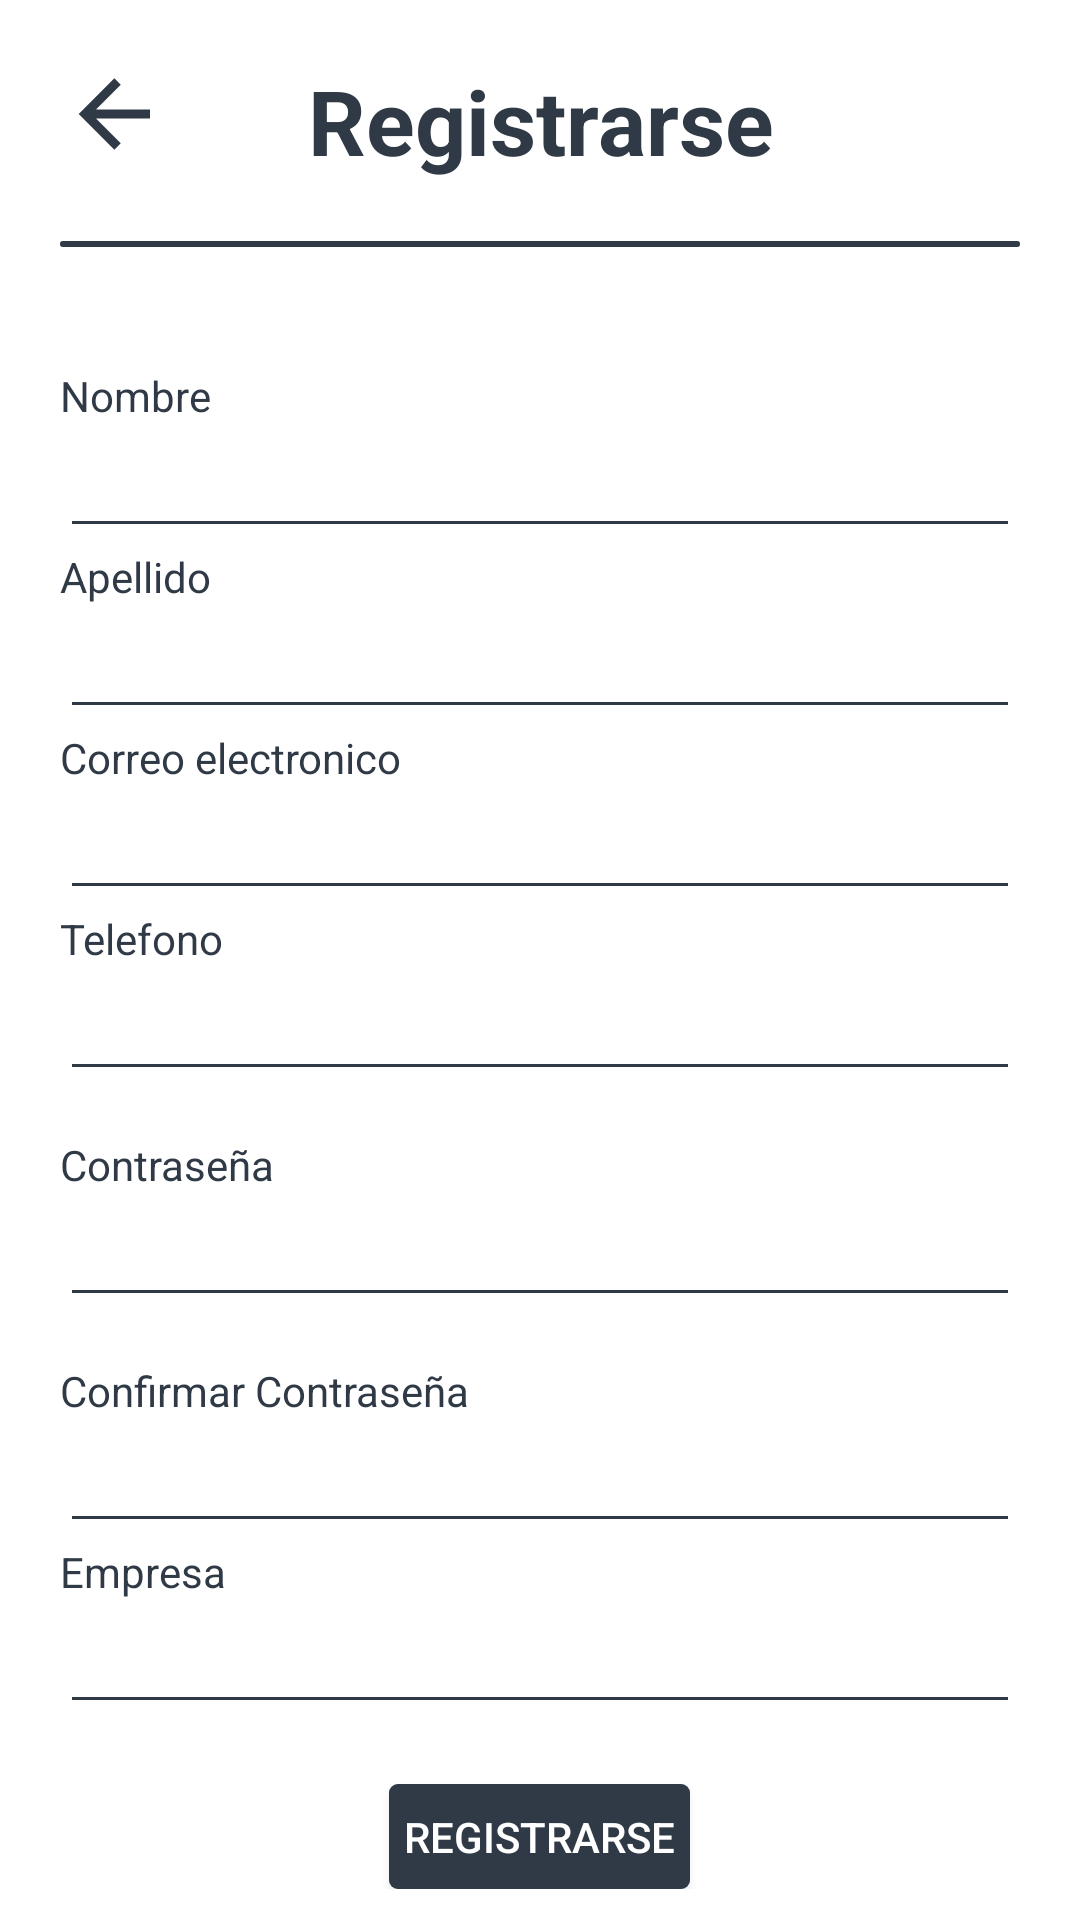

Produce the Android XML layout that renders to this screen, including the resource entries it uses.
<!-- AndroidManifest.xml: application theme Theme.InsuCompu -->
<!-- res/layout/activity_sign_in.xml -->
<?xml version="1.0" encoding="utf-8"?>
<LinearLayout xmlns:android="http://schemas.android.com/apk/res/android"
    xmlns:app="http://schemas.android.com/apk/res-auto"
    xmlns:tools="http://schemas.android.com/tools"
    android:layout_width="match_parent"
    android:layout_height="match_parent"
    android:orientation="vertical"
    tools:context=".SignIn"
    android:background="@color/white">

    <androidx.constraintlayout.widget.ConstraintLayout
        android:layout_width="match_parent"
        android:layout_height="wrap_content"
        android:orientation="horizontal"
        android:layout_margin="20dp">

        <ImageButton
            android:id="@+id/btnBack"
            android:layout_width="wrap_content"
            android:layout_height="wrap_content"
            android:background="@android:color/transparent"
            android:src="@drawable/arrow_left"
            android:layout_weight="5"
            app:layout_constraintStart_toStartOf="parent"
            app:layout_constraintTop_toTopOf="parent"/>

        <TextView
            android:layout_width="wrap_content"
            android:layout_height="wrap_content"
            android:text="@string/signinBtn"
            android:textAlignment="center"
            android:textColor="@color/dark_blue"
            android:textSize="30sp"
            android:textStyle="bold"
            android:layout_weight="1"
            app:layout_constraintTop_toTopOf="parent"
            app:layout_constraintEnd_toEndOf="parent"
            app:layout_constraintStart_toStartOf="parent"
            />
    </androidx.constraintlayout.widget.ConstraintLayout>
    <View
        android:layout_width="match_parent"
        android:layout_height="2dp"
        android:background="@drawable/ripple_blue"
        android:layout_marginStart="20dp"
        android:layout_marginEnd="20dp"/>
    <LinearLayout
        android:layout_width="match_parent"
        android:layout_height="wrap_content"
        android:orientation="vertical"
        android:layout_marginEnd="20dp"
        android:layout_marginStart="20dp"
        android:layout_marginTop="40dp">
        <TextView
            android:layout_width="match_parent"
            android:layout_height="wrap_content"
            android:textColor="@color/dark_blue"
            android:text="@string/userName"
            android:labelFor="@+id/etName"/>
        <EditText
            android:id="@+id/etName"
            android:layout_width="match_parent"
            android:layout_height="wrap_content"
            android:textColor="@color/dark_blue"
            android:backgroundTint="@color/dark_blue"
            android:inputType="textCapWords"
            android:autofillHints="name"/>
        <TextView
            android:layout_width="match_parent"
            android:layout_height="wrap_content"
            android:textColor="@color/dark_blue"
            android:text="@string/userSecondName"
            android:labelFor="@+id/etSecondName"/>
        <EditText
            android:id="@+id/etSecondName"
            android:layout_width="match_parent"
            android:layout_height="wrap_content"
            android:textColor="@color/dark_blue"
            android:backgroundTint="@color/dark_blue"
            android:inputType="textCapWords"
            android:autofillHints="name"/>
        <TextView
            android:layout_width="match_parent"
            android:layout_height="wrap_content"
            android:textColor="@color/dark_blue"
            android:text="@string/mailTxt"
            android:labelFor="@+id/etMail"/>
        <EditText
            android:id="@+id/etMail"
            android:layout_width="match_parent"
            android:layout_height="wrap_content"
            android:textColor="@color/dark_blue"
            android:backgroundTint="@color/dark_blue"
            android:inputType="textEmailAddress"
            android:autofillHints="emailAddress"/>
        <TextView
            android:layout_width="match_parent"
            android:layout_height="wrap_content"
            android:textColor="@color/dark_blue"
            android:text="@string/userPhone"
            android:labelFor="@+id/etPhone"/>
        <EditText
            android:id="@+id/etPhone"
            android:layout_width="match_parent"
            android:layout_height="wrap_content"
            android:textColor="@color/dark_blue"
            android:backgroundTint="@color/dark_blue"
            android:inputType="number"
            android:autofillHints="phone"/>
        <TextView
            android:layout_width="match_parent"
            android:layout_height="wrap_content"
            android:textColor="@color/dark_blue"
            android:text="@string/passwordTxt"
            android:labelFor="@id/etPassword"
            android:layout_marginTop="15dp"/>
        <EditText
            android:id="@+id/etPassword"
            android:layout_width="match_parent"
            android:layout_height="wrap_content"
            android:textColor="@color/dark_blue"
            android:backgroundTint="@color/dark_blue"
            android:inputType="textPassword"
            android:autofillHints="password"
            />
        <TextView
            android:layout_width="match_parent"
            android:layout_height="wrap_content"
            android:textColor="@color/dark_blue"
            android:text="@string/confirmPassword"
            android:labelFor="@id/etPasswordConfirm"
            android:layout_marginTop="15dp"/>
        <EditText
            android:id="@+id/etPasswordConfirm"
            android:layout_width="match_parent"
            android:layout_height="wrap_content"
            android:textColor="@color/dark_blue"
            android:backgroundTint="@color/dark_blue"
            android:inputType="textPassword"
            android:autofillHints="password"
            />

        <TextView
            android:layout_width="match_parent"
            android:layout_height="wrap_content"
            android:textColor="@color/dark_blue"
            android:text="@string/userBusiness"
            android:labelFor="@+id/etBusiness"/>
        <EditText
            android:id="@+id/etBusiness"
            android:layout_width="match_parent"
            android:layout_height="wrap_content"
            android:textColor="@color/dark_blue"
            android:backgroundTint="@color/dark_blue"
            android:inputType="textCapWords"/>
    </LinearLayout>
    <LinearLayout
        android:layout_width="match_parent"
        android:layout_height="wrap_content"
        android:orientation="vertical"
        android:gravity="center_horizontal">
        <Button
            android:id="@+id/btnSignIn"
            android:layout_width="wrap_content"
            android:layout_height="35dp"
            android:textColor="@color/white"
            android:text="@string/signinBtn"
            android:layout_marginTop="20dp"
            android:background="@drawable/ripple_blue"
            android:padding="5dp"/>
    </LinearLayout>

</LinearLayout>
<!-- resources referenced by this layout -->
<resources>
  <color name="dark_blue">#303A46</color>
  <color name="white">#FFFFFFFF</color>
  <!-- drawable arrow_left (drawable) -->
  <vector xmlns:android="http://schemas.android.com/apk/res/android"
      android:height="36dp"
      android:width="36dp"
      android:viewportWidth="24"
      android:viewportHeight="24">
      <path android:fillColor="@color/dark_blue" android:pathData="M20,11V13H8L13.5,18.5L12.08,19.92L4.16,12L12.08,4.08L13.5,5.5L8,11H20Z" />
  </vector>
  <!-- drawable ripple_blue (drawable) -->
  <?xml version="1.0" encoding="utf-8"?>
  <ripple xmlns:android="http://schemas.android.com/apk/res/android"
      android:color="?android:colorControlHighlight">
  
      <item android:state_pressed="true" >
          <shape android:shape="rectangle">
              <solid android:color="#6621425d"/>
              <corners android:radius="3dp"/>
          </shape>
      </item>
  
      <item android:state_pressed="false">
          <shape android:shape="rectangle">
              <solid android:color="@color/dark_blue"/>
              <corners android:radius="3dp"/>
          </shape>
      </item>
  
  
  </ripple>
  <string name="confirmPassword">Confirmar Contraseña</string>
  <string name="mailTxt">Correo electronico</string>
  <string name="passwordTxt">Contraseña</string>
  <string name="signinBtn">Registrarse</string>
  <string name="userBusiness">Empresa</string>
  <string name="userName">Nombre</string>
  <string name="userPhone">Telefono</string>
  <string name="userSecondName">Apellido</string>
  <style name="Theme.InsuCompu" parent="Theme.AppCompat.Light.NoActionBar">
          
          <item name="colorPrimary">@color/deep_blue</item>
          <item name="colorPrimaryVariant">@color/white</item>
          <item name="colorOnPrimary">@color/white</item>
          
          <item name="colorSecondary">@color/teal_200</item>
          <item name="colorSecondaryVariant">@color/teal_700</item>
          <item name="colorOnSecondary">@color/black</item>
          
          <item name="android:statusBarColor">@color/deep_blue</item>
          
      </style>
  <color name="deep_blue">#13548C</color>
  <color name="teal_200">#FF03DAC5</color>
  <color name="teal_700">#FF018786</color>
  <color name="black">#FF000000</color>
</resources>
